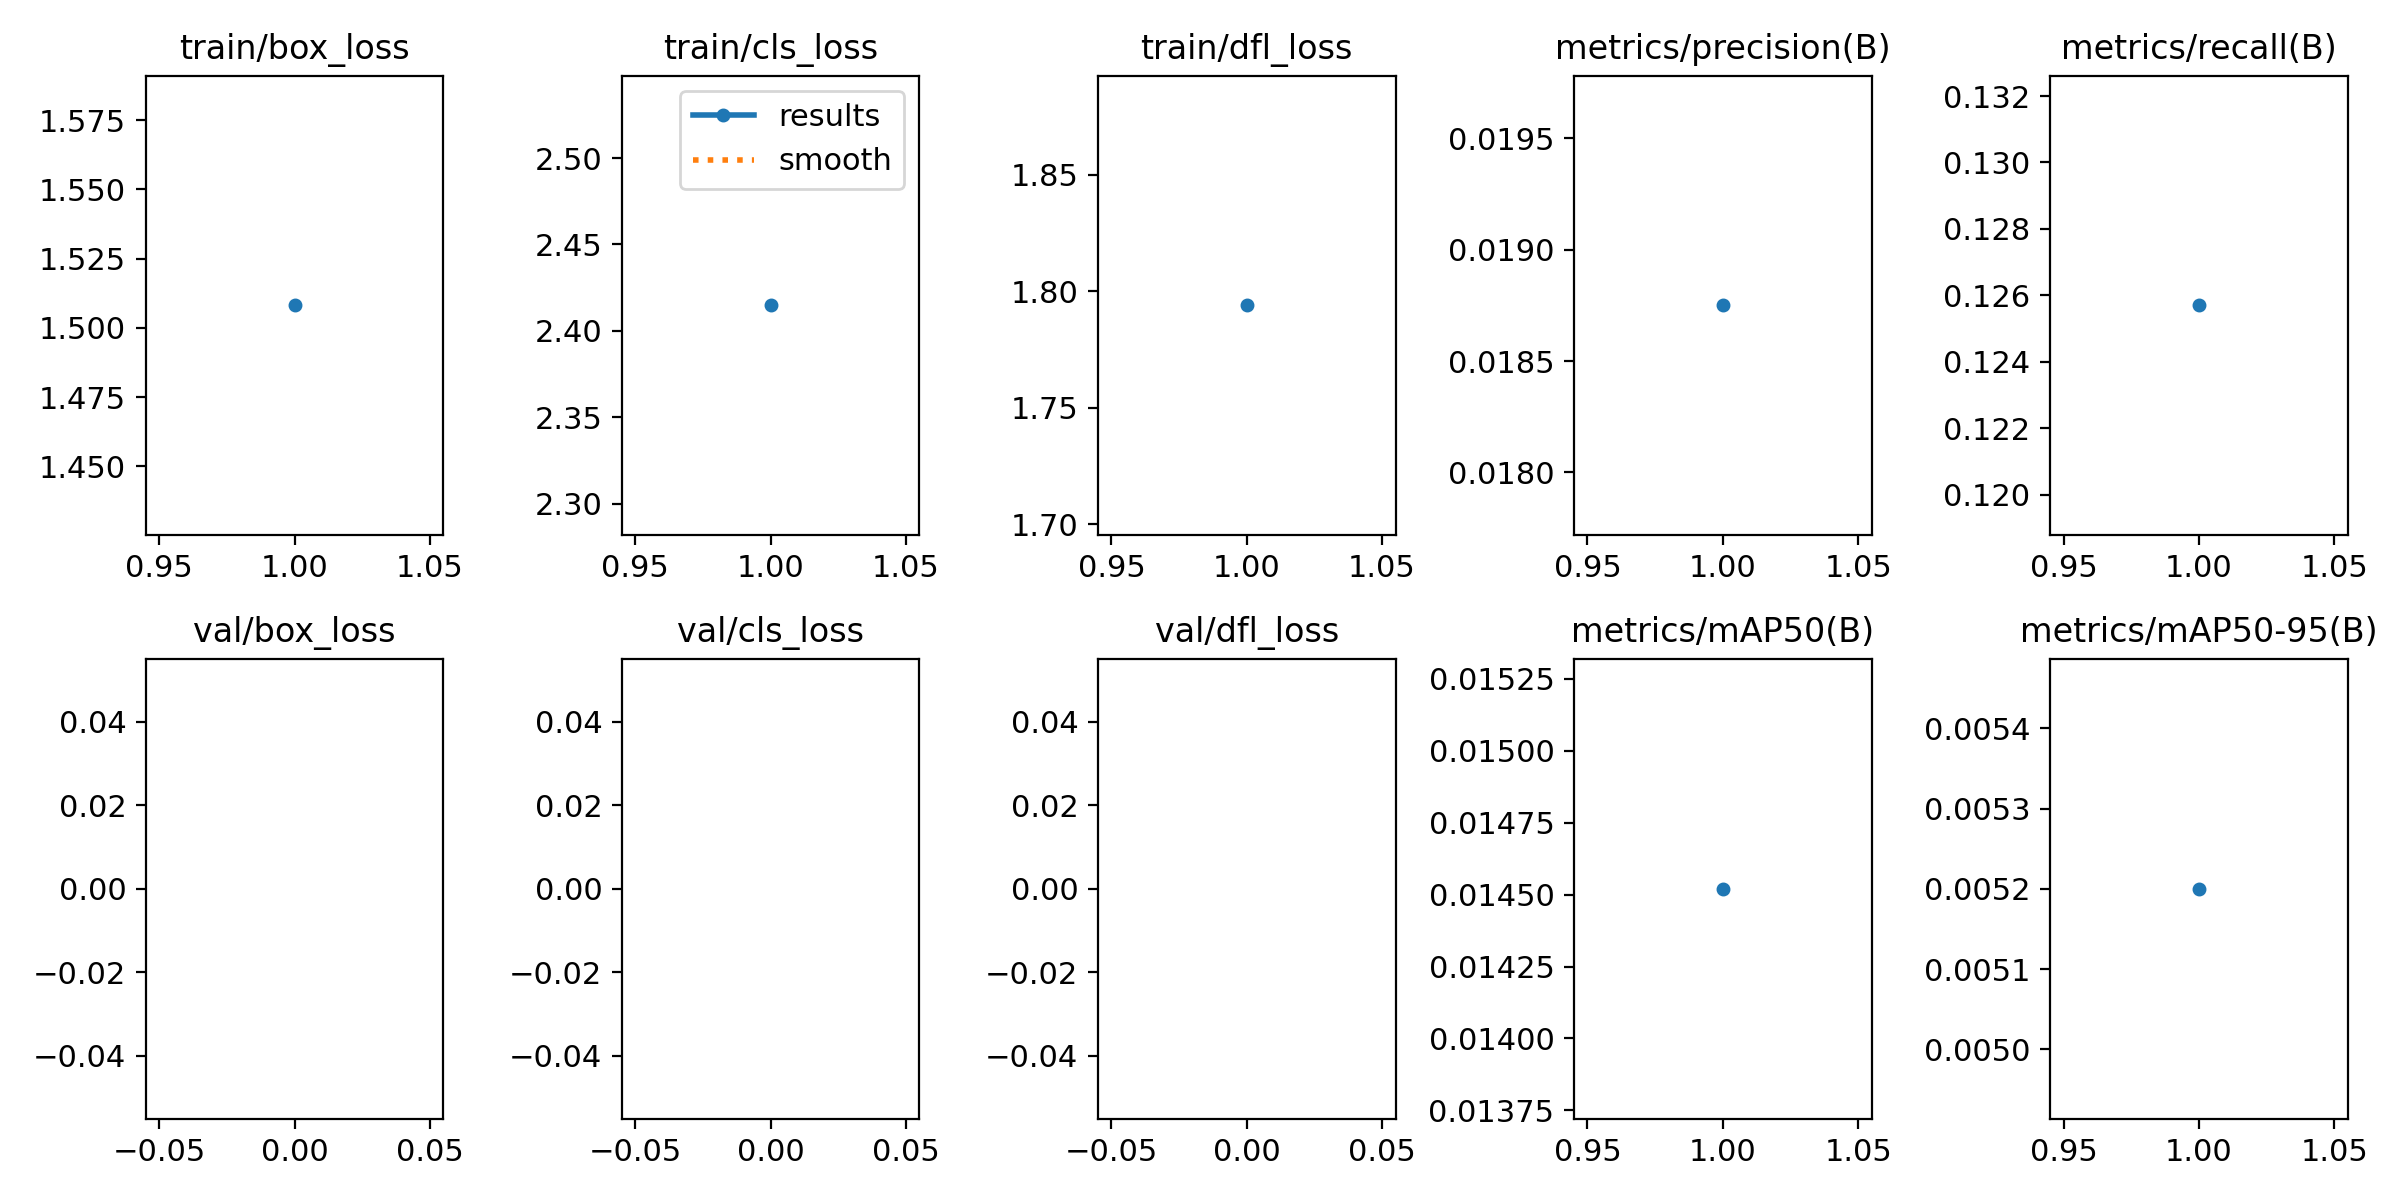

Source data for this figure (header and first rows):
epoch, train/box_loss, train/cls_loss, train/dfl_loss, metrics/precision(B), metrics/recall(B), metrics/mAP50(B), metrics/mAP50-95(B), val/box_loss, val/cls_loss, val/dfl_loss, lr/pg0, lr/pg1, lr/pg2
1, 1.508, 2.415, 1.794, 0.01875, 0.1257, 0.01452, 0.0052, nan, nan, nan, 0.06708, 5.3883e-05, 5.3883e-05
